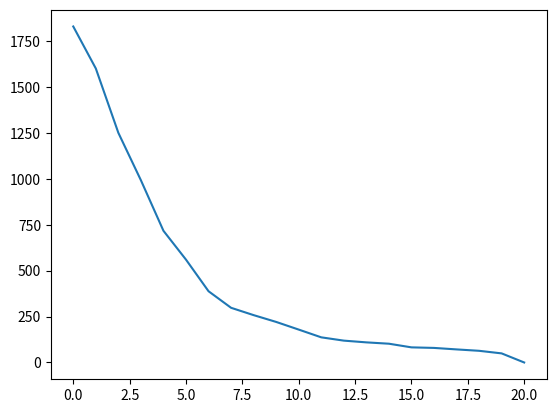

Reproduce this figure in Python. (Note: this script raises an exception after producing the figure.)
# [redacted]
# 03.24.2018
# Personal Research
# Evolutionary Optimizer

###############################################################################
#                                                                             #
# Driving home from SF today I was thinking about general artificial intelli- #
# gence, and trying to reconcile thoughts proposed by Superintelligence by    #
# Nick Bostrom with my understanding of how human intelligence evolved. I was #
# thinking vaguely about genetic algorithms, particularly in their applica-   #
# tion to artificial neural networks, and I made a realization. The genetic   #
# algorithms that I have seen so far miss one critical factor: genetic mixing #
# through "sexual" reproduction. This will be a topic of future study, but    #
# I landed on a simpler idea for now. Can I make use of the exploratory power #
# of "sexual reproduction" (its ability to thoroughly and randomly explore    #
# the input space) to develop a new kind of optimization technique that is    #
# highly robust to non-convexity and requires no differentiability in the     #
# cost function?                                                              #
#                                                                             #
# EDIT: Turns out evolutionary optimization is already a pretty developed     #
# topic. This was still a fun experiment, and a cool way of getting some 1st  #
# hand experience with it before I start reading literature!                  #
#                                                                             #
###############################################################################

import numpy as np
from matplotlib import cm
import matplotlib.pyplot as plt
from mpl_toolkits.mplot3d import Axes3D


# Optimization Parameters #
num_candidates_per_generation = 100
num_parents = 10
num_generations =20
p_mutation = .1

# Function to be optimized
N = 100 # dimension of input space
coefficients = np.random.randint(0,10,size=N)


def initialize_candidates() :
    # randomly initialize the candidates to begin "breeding"
    candidates = 2 * np.random.rand(num_candidates_per_generation, N) + 1
    return candidates

def compute_costs(candidates) :
    # compute the cost for each candidate
    cost = np.dot(candidates**2, coefficients)
    return cost

def select_parents(costs) :
    parent_indices = np.argsort(costs)[0:num_parents]
    return parent_indices, parent_indices[0]

def populate_next_generation(parents) :

    # Pass on some randomly selected values from parent 1
    parent1 = np.random.randint(0, num_parents, num_candidates_per_generation)
    reproductive_mask = np.random.choice(a=[True, False], size=(num_candidates_per_generation, N), p=[.5, .5])
    children = reproductive_mask*parents[parent1]

    # Pass on some randomly selected values from parent 2
    parent2 = np.random.randint(0, num_parents, num_candidates_per_generation)
    children += np.logical_not(reproductive_mask)*parents[parent2]

    # Change some values randomly
    mutation_mask = np.random.choice(a=[True, False], size=(num_candidates_per_generation, N), p = [p_mutation, 1-p_mutation])
    children *= np.logical_not(mutation_mask) # clear the values picked to be mutated
    children += mutation_mask*(2*np.random.rand(num_candidates_per_generation,N)-1)

    return children

def evolve_optimal_candidate() :
    # run evolutionary optimization
    candidate_history = np.zeros([num_generations+1, num_candidates_per_generation, N])
    candidate_history[0,:,:] = initialize_candidates()
    best_candidate_history = np.zeros([num_generations+1, N])
    best_cost_history = np.zeros([num_generations+1])
    cost_history = np.zeros([num_generations+1, num_candidates_per_generation])

    for gen in range(num_generations) :
        cost_history[gen,:] = compute_costs(candidate_history[gen,:,:])
        parents, best_parent = select_parents(cost_history[gen,:])
        best_candidate_history[gen] = candidate_history[gen, best_parent, :]
        best_cost_history[gen] = cost_history[gen,best_parent]
        candidate_history[gen+1,:,:] = populate_next_generation(candidate_history[gen,parents,:])
    cost_history[num_generations] = compute_costs(candidate_history[num_generations,:,:])

    return candidate_history, cost_history, best_candidate_history, best_cost_history

def plot_optimization_history(cost_history) :
    plt.plot(range(num_generations+1), cost_history)
    return

# Only works for an input in R2
def plot_optimization_path(candidate_history, cost_history) :
    fig = plt.figure()
    ax = fig.gca(projection='3d')

    X = np.linspace(-1, 1, 50)
    Y = np.linspace(-1, 1, 50)
    X, Y = np.meshgrid(X, Y)
    Z = coefficients[0]*X**2 + coefficients[1]*Y**2

    # Plot the surface.
    surf = ax.plot_surface(X, Y, Z, cmap=cm.coolwarm,
                           linewidth=0, antialiased=False)
    # Add a color bar which maps values to colors.
    fig.colorbar(surf, shrink=0.5, aspect=5)

    # Plot the path of the optimization for the first candidate in the generation
    xs = candidate_history[:, 0]
    ys = candidate_history[:, 1]
    zs = cost_history
    ax.plot(xs, ys, zs=zs)
    return


if __name__ == '__main__':
    candidate_history, cost_history, best_candidate_history, best_cost_history = evolve_optimal_candidate()
    plot_optimization_history(best_cost_history)
    plot_optimization_path(best_candidate_history, best_cost_history)
    plt.show()
